The GitHub repository Twillur/PDE4444-Visual-Quality-Inspection contains a labelled image folder "processed" with 2 categories: fail, pass. Examples follow, each with its label.

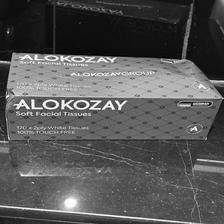
Label: fail

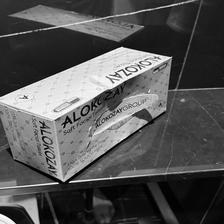
Label: fail

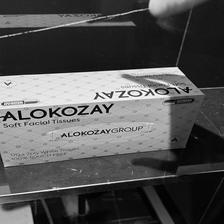
Label: pass

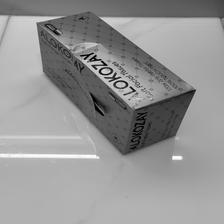
Label: fail

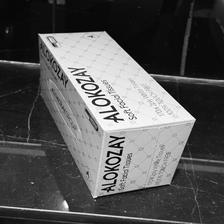
Label: pass

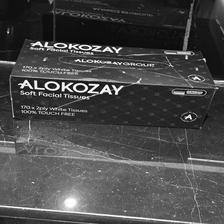
Label: fail
